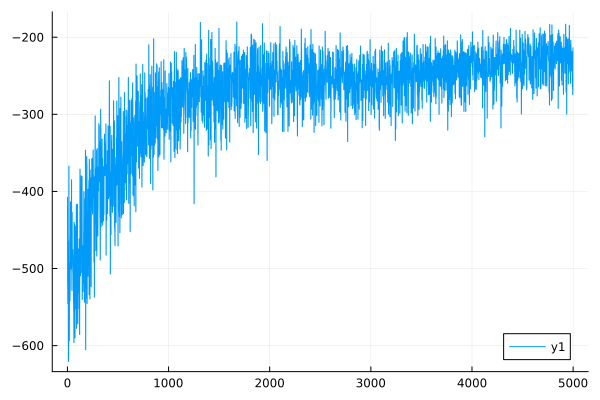

Values plotted in this chart, from the file beside it:
0	-407.5705421692479
1	-407.6
2	-520.5
3	-520.5
4	-545.5
5	-545.5
6	-488
7	-488
8	-465.1
9	-465.2
10	-620.5
11	-620.5
12	-597.6
13	-597.6
14	-367.2
15	-367.1
16	-492.6
17	-492.6
18	-593.5
19	-593.5
20	-519.1
21	-519.1
22	-493.3
23	-493.3
24	-542.1
25	-542.1
26	-527.8
27	-527.8
28	-459.7
29	-459.7
30	-413.4
31	-413.4
32	-492.6
33	-492.6
34	-500.3
35	-500.3
36	-462.3
37	-462.3
38	-500.7
39	-500.6
40	-384.9
41	-384.9
42	-473.7
43	-473.7
44	-528.6
45	-528.6
46	-427.3
47	-427.3
48	-486.8
49	-486.8
50	-478.6
51	-478.6
52	-475.5
53	-475.5
54	-482.4
55	-482.4
56	-497.3
57	-497.3
58	-506
59	-506
60	-543.4
... 4,939 more rows
